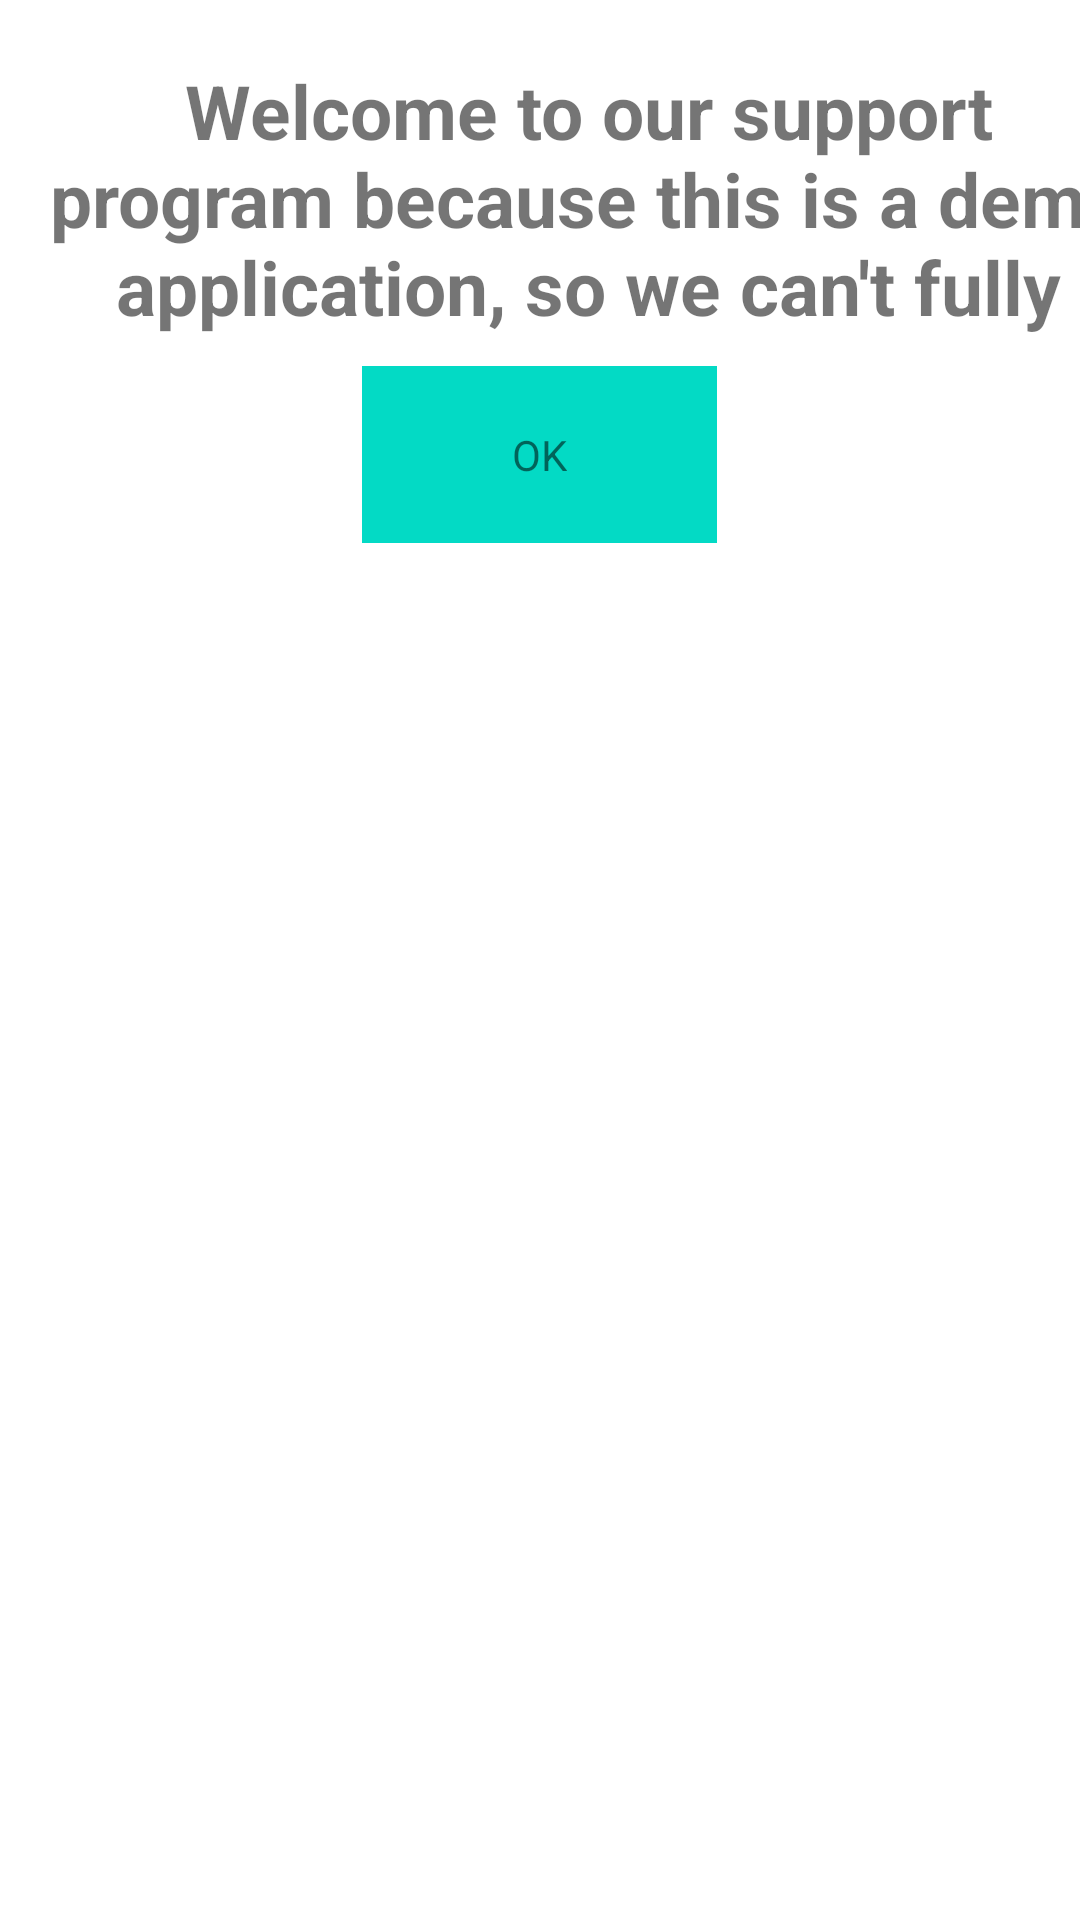

Here is an Android app screen rendered from its layout file. Give the layout XML and the strings, colors and styles it references.
<!-- AndroidManifest.xml: application theme Theme.Manager_work -->
<!-- res/layout/activity_support.xml -->
<?xml version="1.0" encoding="utf-8"?>
<LinearLayout xmlns:android="http://schemas.android.com/apk/res/android"
    xmlns:app="http://schemas.android.com/apk/res-auto"
    xmlns:tools="http://schemas.android.com/tools"
    android:layout_width="match_parent"
    android:layout_height="match_parent"
    android:orientation="vertical"
    tools:context="com.example.managerworkofstatecadres.profile.Support">

    <TextView
        android:id="@+id/textview"
        android:layout_width="392dp"
        android:layout_height="112dp"
        android:layout_marginTop="10dp"
        android:padding="10dp"

        android:text="Welcome to our support program because this is a demo application, so we can't fully develop the features, hope you understand."
        android:textAlignment="center"
        android:textSize="25sp"
        android:textStyle="bold"
        tools:ignore="MissingConstraints" />

    <LinearLayout
        android:layout_width="match_parent"
        android:layout_height="wrap_content"
        android:gravity="center"
        android:orientation="horizontal">

        <TextView
            android:id="@+id/ok"
            android:layout_width="wrap_content"
            android:layout_height="wrap_content"
            android:background="@color/teal_200"
            android:gravity="center"
            android:paddingHorizontal="50dp"
            android:paddingVertical="20dp"
            android:text="OK"
            tools:ignore="MissingConstraints" />
    </LinearLayout>
</LinearLayout>
<!-- resources referenced by this layout -->
<resources>
  <style name="Theme.Manager_work" parent="Theme.MaterialComponents.DayNight.DarkActionBar">
          
          <item name="colorPrimary">@color/purple_500</item>
          <item name="colorPrimaryVariant">@color/purple_700</item>
          <item name="colorOnPrimary">@color/white</item>
          
          <item name="colorSecondary">@color/teal_200</item>
          <item name="colorSecondaryVariant">@color/teal_700</item>
          <item name="colorOnSecondary">@color/black</item>
          
          <item name="android:statusBarColor">?attr/colorPrimaryVariant</item>
          
      </style>
  <!-- not gathered from this repository: default colours our renderer supplied (Android Studio template values) -->
  <color name="purple_500">#FF6200EE</color>
  <color name="purple_700">#FF3700B3</color>
  <color name="teal_200">#FF03DAC5</color>
  <color name="teal_700">#FF018786</color>
  <color name="black">#FF000000</color>
  <color name="white">#FFFFFFFF</color>
</resources>
